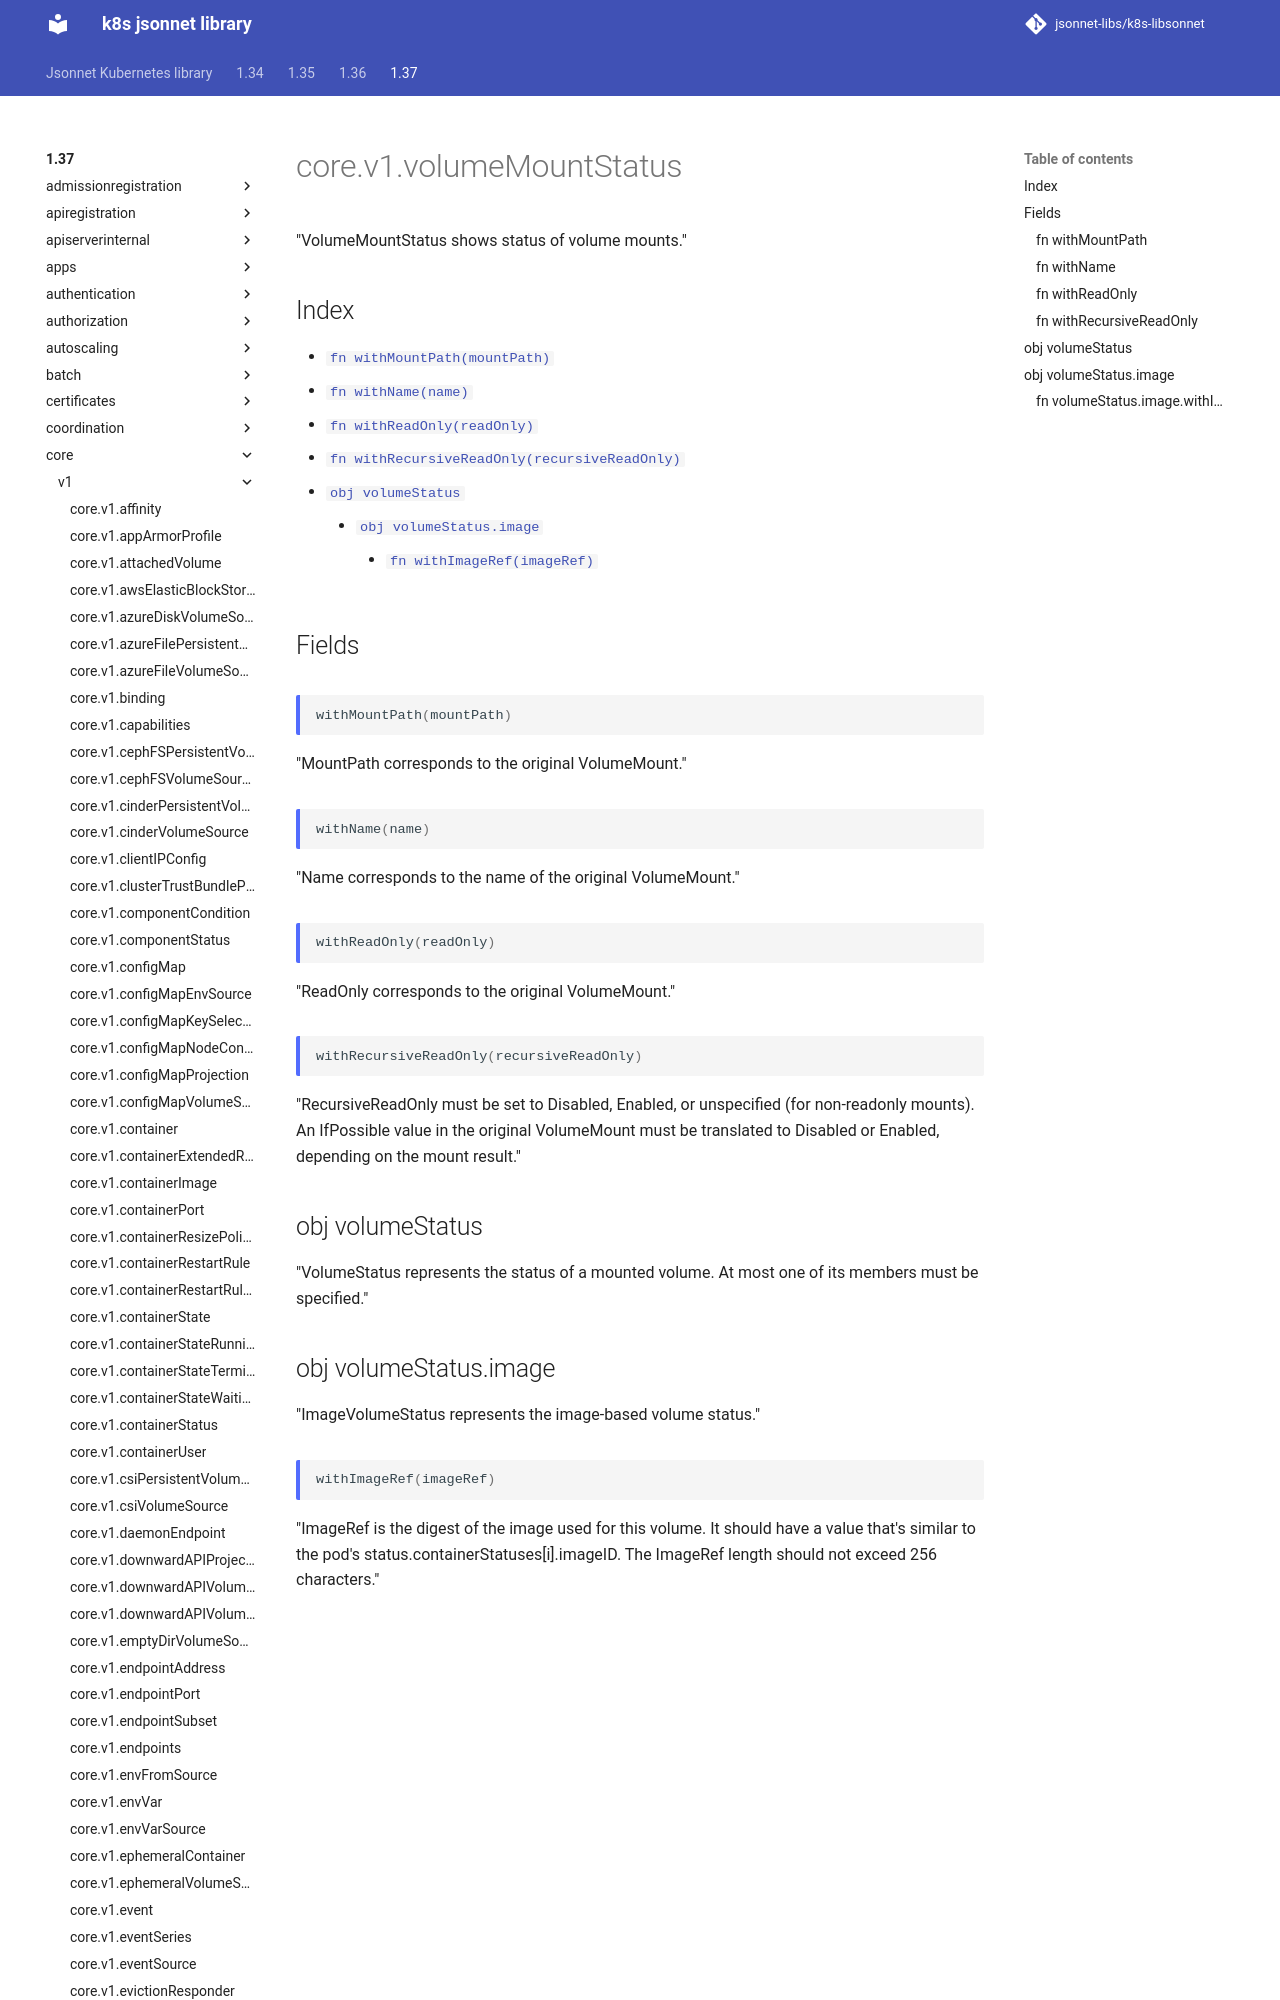

repository: jsonnet-libs/k8s-libsonnet · page: 1.37/core/v1/volumeMountStatus/index.html · generator: mkdocs

---
permalink: /1.37/core/v1/volumeMountStatus/
---

# core.v1.volumeMountStatus

"VolumeMountStatus shows status of volume mounts."

## Index

* [`fn withMountPath(mountPath)`](#fn-withmountpath)
* [`fn withName(name)`](#fn-withname)
* [`fn withReadOnly(readOnly)`](#fn-withreadonly)
* [`fn withRecursiveReadOnly(recursiveReadOnly)`](#fn-withrecursivereadonly)
* [`obj volumeStatus`](#obj-volumestatus)
  * [`obj volumeStatus.image`](#obj-volumestatusimage)
    * [`fn withImageRef(imageRef)`](#
